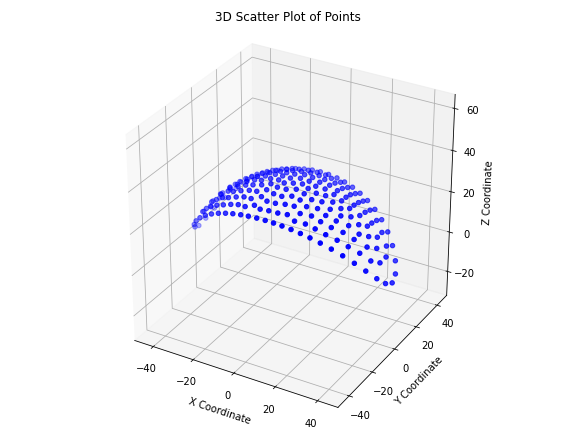

The table this chart was drawn from, first rows:
x, y, z
-24.43, -20.35, 22.87
-20.21, -21.47, 24.66
-16.09, -22.33, 26.02
-11.86, -22.98, 27.07
-7.927, -23.4, 27.75
-3.718, -23.66, 28.17
0.3619, -23.73, 28.28
4.276, -23.64, 28.13
8.134, -23.38, 27.72
12.16, -22.94, 27.01
16.2, -22.31, 25.99
20.24, -21.47, 24.64
24.44, -20.34, 22.86
-33.1, -17.01, 17.67
-28.8, -18.86, 20.54
-24.61, -16.04, 24.74
-20.31, -17.02, 26.68
-16.19, -17.81, 28.1
-12.11, -18.98, 28.92
-8.196, -18.02, 30.19
-4.564, -19.49, 30.09
-0.5261, -19.31, 30.39
3.621, -19.04, 30.37
7.574, -18.08, 30.28
11.66, -19.21, 28.94
16.01, -17.85, 28.15
20.2, -17.12, 26.69
24.6, -16.11, 24.71
28.81, -18.86, 20.53
33.11, -17, 17.66
-41.17, -11.81, 10.07
-37.32, -14.66, 14.15
-33.12, -12.4, 19.63
-28.93, -14.27, 22.48
-24.68, -11.81, 26.13
-20.25, -12.78, 28.17
-16.01, -13.41, 29.7
-11.89, -14.53, 30.62
-7.783, -13, 31.93
-3.97, -14.94, 31.83
0.1054, -14.97, 31.98
4.148, -13.93, 32.12
7.94, -13.07, 31.88
11.87, -14.97, 30.48
16.24, -13.19, 29.69
20.41, -12.94, 28.05
24.82, -11.86, 26.03
28.97, -14.29, 22.44
33.13, -12.39, 19.61
37.32, -14.66, 14.14
41.18, -11.8, 10.07
-44.51, -8.247, 5.52
-40.83, -6.902, 12.3
-37.11, -9.736, 16.34
-33.29, -7.736, 20.77
-29.06, -9.59, 23.82
-24.83, -7.626, 27
-20.45, -8.58, 29.09
-16.05, -9.088, 30.75
-11.9, -9.883, 31.82
... 157 more rows
